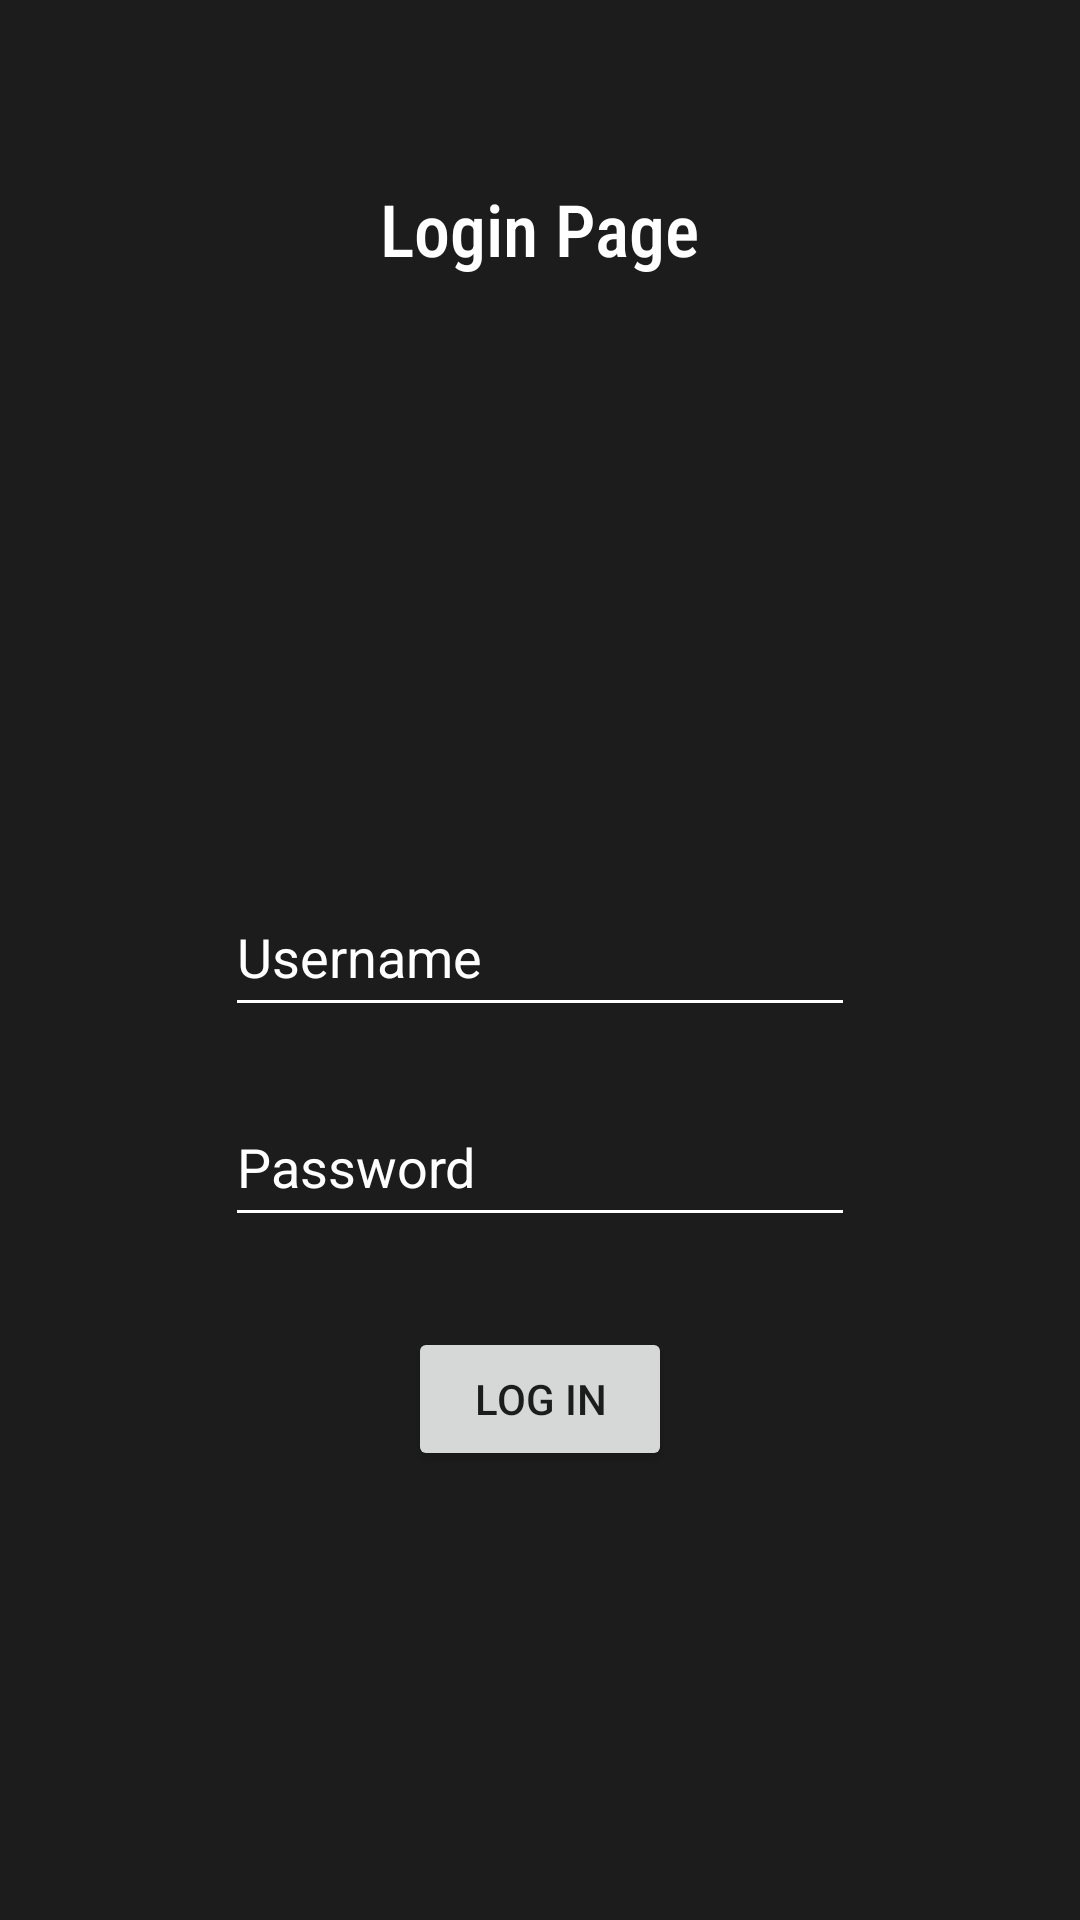

Reconstruct the res/layout file that produces this screen, plus the resources it refers to.
<!-- AndroidManifest.xml: application theme Theme.SecuriChat -->
<!-- res/layout/activity_main2.xml -->
<?xml version="1.0" encoding="utf-8"?>
<RelativeLayout xmlns:android="http://schemas.android.com/apk/res/android"
    xmlns:app="http://schemas.android.com/apk/res-auto"
    xmlns:tools="http://schemas.android.com/tools"
    android:layout_width="match_parent"
    android:layout_height="match_parent"
    android:background="@color/background"
    tools:context=".MainActivity2">

    <TextView
        android:id="@+id/page2Header"
        android:layout_width="wrap_content"
        android:layout_height="wrap_content"
        android:layout_centerHorizontal="true"
        android:layout_marginStart="20dp"
        android:layout_marginTop="60dp"
        android:fontFamily="sans-serif-condensed-medium"
        android:text="@string/login_page"
        android:textColor="@color/white"
        android:textSize="24sp" />

    <Button
        android:id="@+id/back_button"
        android:layout_width="wrap_content"
        android:layout_height="wrap_content"
        android:layout_below="@id/page2Header"
        android:layout_marginTop="570dp"
        android:layout_marginStart="20dp"
        android:text="@string/back_button"
        tools:layout_editor_absoluteX="158dp" />

    <Button
        android:id="@+id/login_button"
        android:layout_width="wrap_content"
        android:layout_height="wrap_content"
        android:layout_below="@id/editTextPassword"
        android:layout_centerHorizontal="true"
        android:layout_marginTop="30dp"
        android:text="@string/login" />

    <EditText
        android:id="@+id/editTextUsername"
        android:layout_width="wrap_content"
        android:layout_height="50dp"
        android:layout_centerHorizontal="true"
        android:layout_below="@+id/page2Header"
        android:layout_marginTop="200dp"
        android:backgroundTint="@color/white"
        android:ems="10"
        android:hint="@string/username"
        android:autofillHints="username"
        android:inputType="textPersonName"
        android:textColorHint="@color/white"
        android:textColor="@color/white" />

    <EditText
        android:id="@+id/editTextPassword"
        android:layout_width="wrap_content"
        android:layout_height="50dp"
        android:layout_centerHorizontal="true"
        android:layout_below="@id/editTextUsername"
        android:layout_marginTop="20dp"
        android:backgroundTint="@color/white"
        android:ems="10"
        android:hint="@string/password"
        android:autofillHints="emailAddress"
        android:inputType="textPassword"
        android:textColorHint="@color/white"
        android:textColor="@color/white" />

</RelativeLayout>
<!-- resources referenced by this layout -->
<resources>
  <color name="background">#1C1C1C</color>
  <color name="white">#FFFFFFFF</color>
  
      // App Theme Colors
  <string name="back_button">Back</string>
  <string name="login">Log In</string>
  <string name="login_page">Login Page</string>
  <string name="password">Password</string>
  
      // sign up page
  <string name="username">Username</string>
  <style name="Theme.SecuriChat" parent="Theme.MaterialComponents.DayNight.DarkActionBar">
          
          <item name="colorPrimary">@color/dark_blue</item>
          <item name="colorPrimaryVariant">@color/dark_blue</item>
          <item name="colorOnPrimary">@color/white</item>
          
          <item name="colorSecondary">@color/light_blue</item>
          <item name="colorSecondaryVariant">@color/light_blue</item>
          <item name="colorOnSecondary">@color/black</item>
          
          <item name="android:statusBarColor">?attr/colorPrimaryVariant</item>
          
      </style>
  <color name="dark_blue">#021950</color>
  <color name="light_blue">#5B88C3</color>
  <color name="black">#FF000000</color>
</resources>
